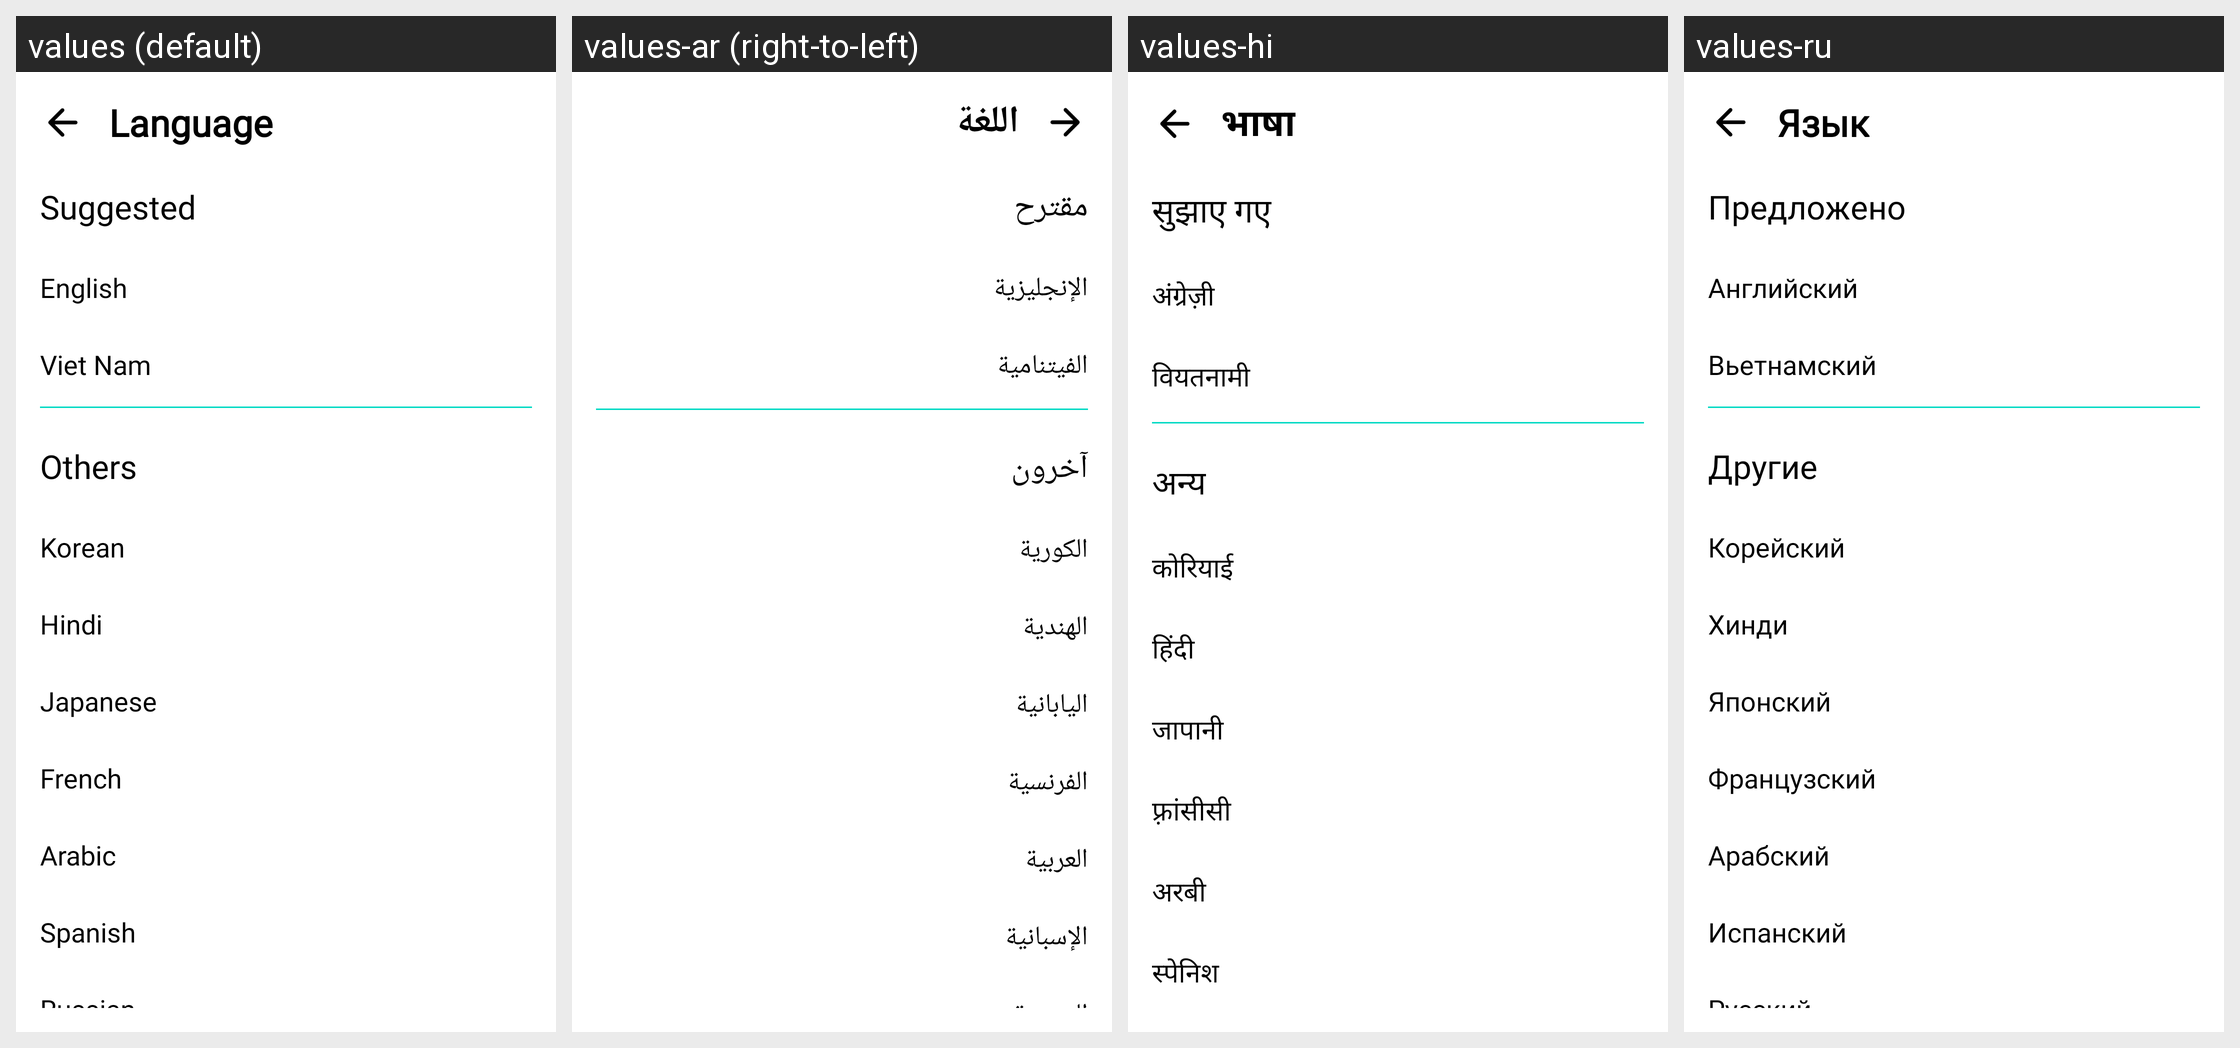

Locale-by-locale string values for the Android screen shown in this grid:
Android screen res/layout/fragment_language.xml rendered under 4 locales, left to right: values (default), values-ar (right-to-left), values-hi, values-ru. Device: Nexus 5 (rendered at 1080×1920; each locale shown at half size, 540×960, under a caption strip naming it); theme Theme.HITMusicApp.
Other locales in the repository, not shown: values-es, values-fr, values-in, values-ja, values-ko, values-vi.
Strings drawn on this screen, with the default value and each locale's value (text and hints the layout hard-codes, and strings that could not be matched under every locale, appear in the picture but are not listed):

language
  values: Language
  values-ar: اللغة
  values-hi: भाषा
  values-ru: Язык

suggested
  values: Suggested
  values-ar: مقترح
  values-hi: सुझाए गए
  values-ru: Предложено

english
  values: English
  values-ar: الإنجليزية
  values-hi: अंग्रेज़ी
  values-ru: Английский

vietnam
  values: Viet Nam
  values-ar: الفيتنامية
  values-hi: वियतनामी
  values-ru: Вьетнамский

others
  values: Others
  values-ar: آخرون
  values-hi: अन्य
  values-ru: Другие

korean
  values: Korean
  values-ar: الكورية
  values-hi: कोरियाई
  values-ru: Корейский

hindi
  values: Hindi
  values-ar: الهندية
  values-hi: हिंदी
  values-ru: Хинди

japanese
  values: Japanese
  values-ar: اليابانية
  values-hi: जापानी
  values-ru: Японский

french
  values: French
  values-ar: الفرنسية
  values-hi: फ़्रांसीसी
  values-ru: Французский

arabic
  values: Arabic
  values-ar: العربية
  values-hi: अरबी
  values-ru: Арабский

spanish
  values: Spanish
  values-ar: الإسبانية
  values-hi: स्पेनिश
  values-ru: Испанский
